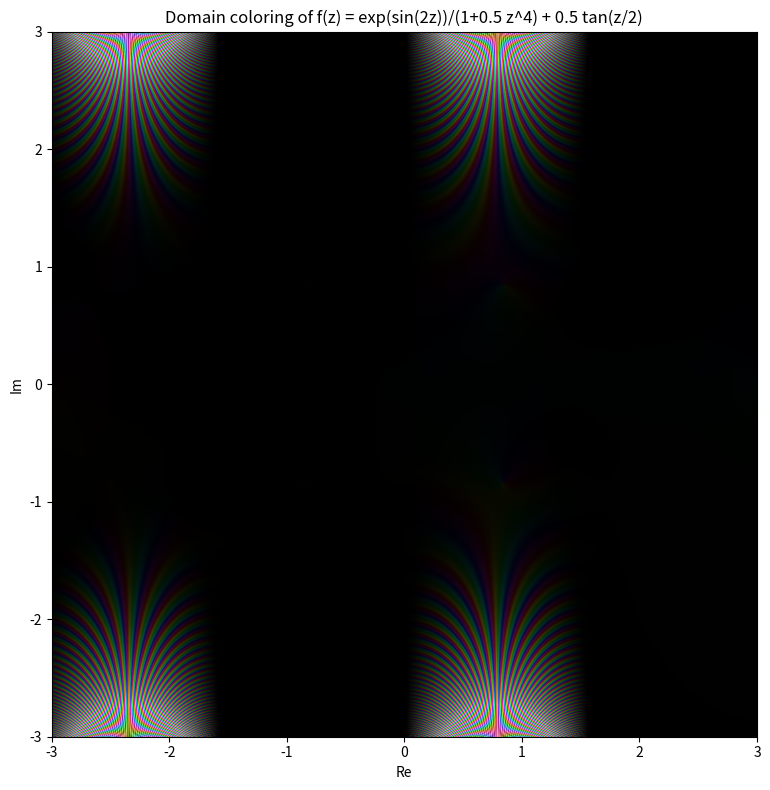

Generate this figure with matplotlib:
# domain_coloring.py
import numpy as np
import matplotlib.pyplot as plt

# define complex function
def f(z):
    # a more 'unique' function mixing exponential, polynomial and trig
    return np.exp(np.sin(2*z)) / (1 + 0.5*z**4) + 0.5*np.tan(z/2)

# grid in complex plane
res = 1200
x = np.linspace(-3, 3, res)
y = np.linspace(-3, 3, res)
X, Y = np.meshgrid(x, y)
Z = X + 1j*Y

W = f(Z)

# HSV-like coloring: hue = arg, value = magnitude mapped
arg = np.angle(W)
mag = np.abs(W)

hue = (arg + np.pi) / (2*np.pi)  # 0..1
logmag = np.log1p(mag)
value = np.clip(logmag / np.percentile(logmag, 98), 0, 1)

# create RGB via matplotlib's hsv_to_rgb
import matplotlib.colors as mcolors
HSV = np.stack([hue, np.ones_like(hue)*0.9, value], axis=-1)
RGB = mcolors.hsv_to_rgb(HSV)

plt.figure(figsize=(8,8))
plt.imshow(RGB, extent=(x.min(), x.max(), y.min(), y.max()), origin='lower')
plt.xlabel("Re")
plt.ylabel("Im")
plt.title("Domain coloring of f(z) = exp(sin(2z))/(1+0.5 z^4) + 0.5 tan(z/2)")
plt.tight_layout()
plt.savefig("domain_coloring.png", dpi=300)
plt.close()
print("Saved image to domain_coloring.png")
